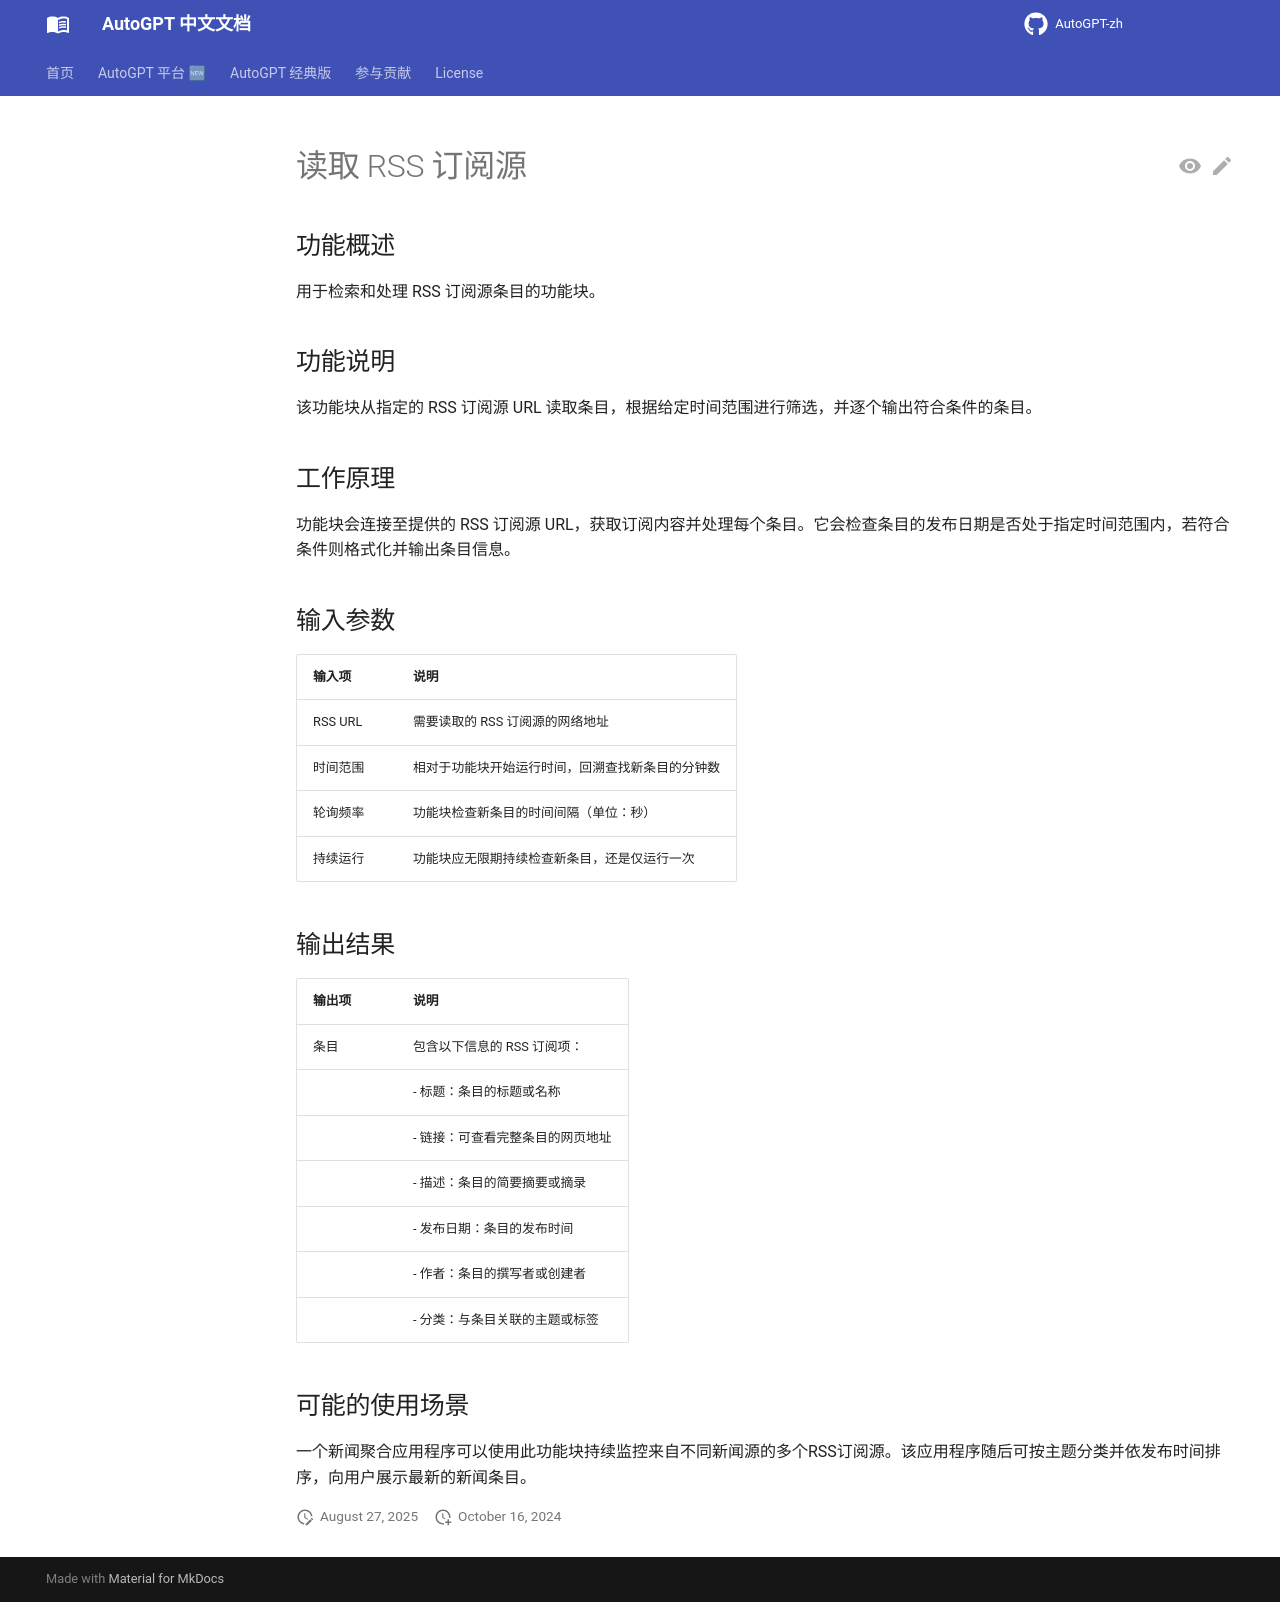

repository: zdocapp/AutoGPT-zh · page: platform/blocks/rss/index.html · generator: mkdocs

# 读取 RSS 订阅源

## 功能概述

用于检索和处理 RSS 订阅源条目的功能块。

## 功能说明

该功能块从指定的 RSS 订阅源 URL 读取条目，根据给定时间范围进行筛选，并逐个输出符合条件的条目。

## 工作原理

功能块会连接至提供的 RSS 订阅源 URL，获取订阅内容并处理每个条目。它会检查条目的发布日期是否处于指定时间范围内，若符合条件则格式化并输出条目信息。

## 输入参数

| 输入项 | 说明 |
|-------|-------------|
| RSS URL | 需要读取的 RSS 订阅源的网络地址 |
| 时间范围 | 相对于功能块开始运行时间，回溯查找新条目的分钟数 |
| 轮询频率 | 功能块检查新条目的时间间隔（单位：秒） |
| 持续运行 | 功能块应无限期持续检查新条目，还是仅运行一次 |

## 输出结果

| 输出项 | 说明 |
|--------|-------------|
| 条目 | 包含以下信息的 RSS 订阅项： |
| | - 标题：条目的标题或名称 |
| | - 链接：可查看完整条目的网页地址 |
| | - 描述：条目的简要摘要或摘录 |
| | - 发布日期：条目的发布时间 |
| | - 作者：条目的撰写者或创建者 |
| | - 分类：与条目关联的主题或标签 |

## 可能的使用场景

一个新闻聚合应用程序可以使用此功能块持续监控来自不同新闻源的多个RSS订阅源。该应用程序随后可按主题分类并依发布时间排序，向用户展示最新的新闻条目。
